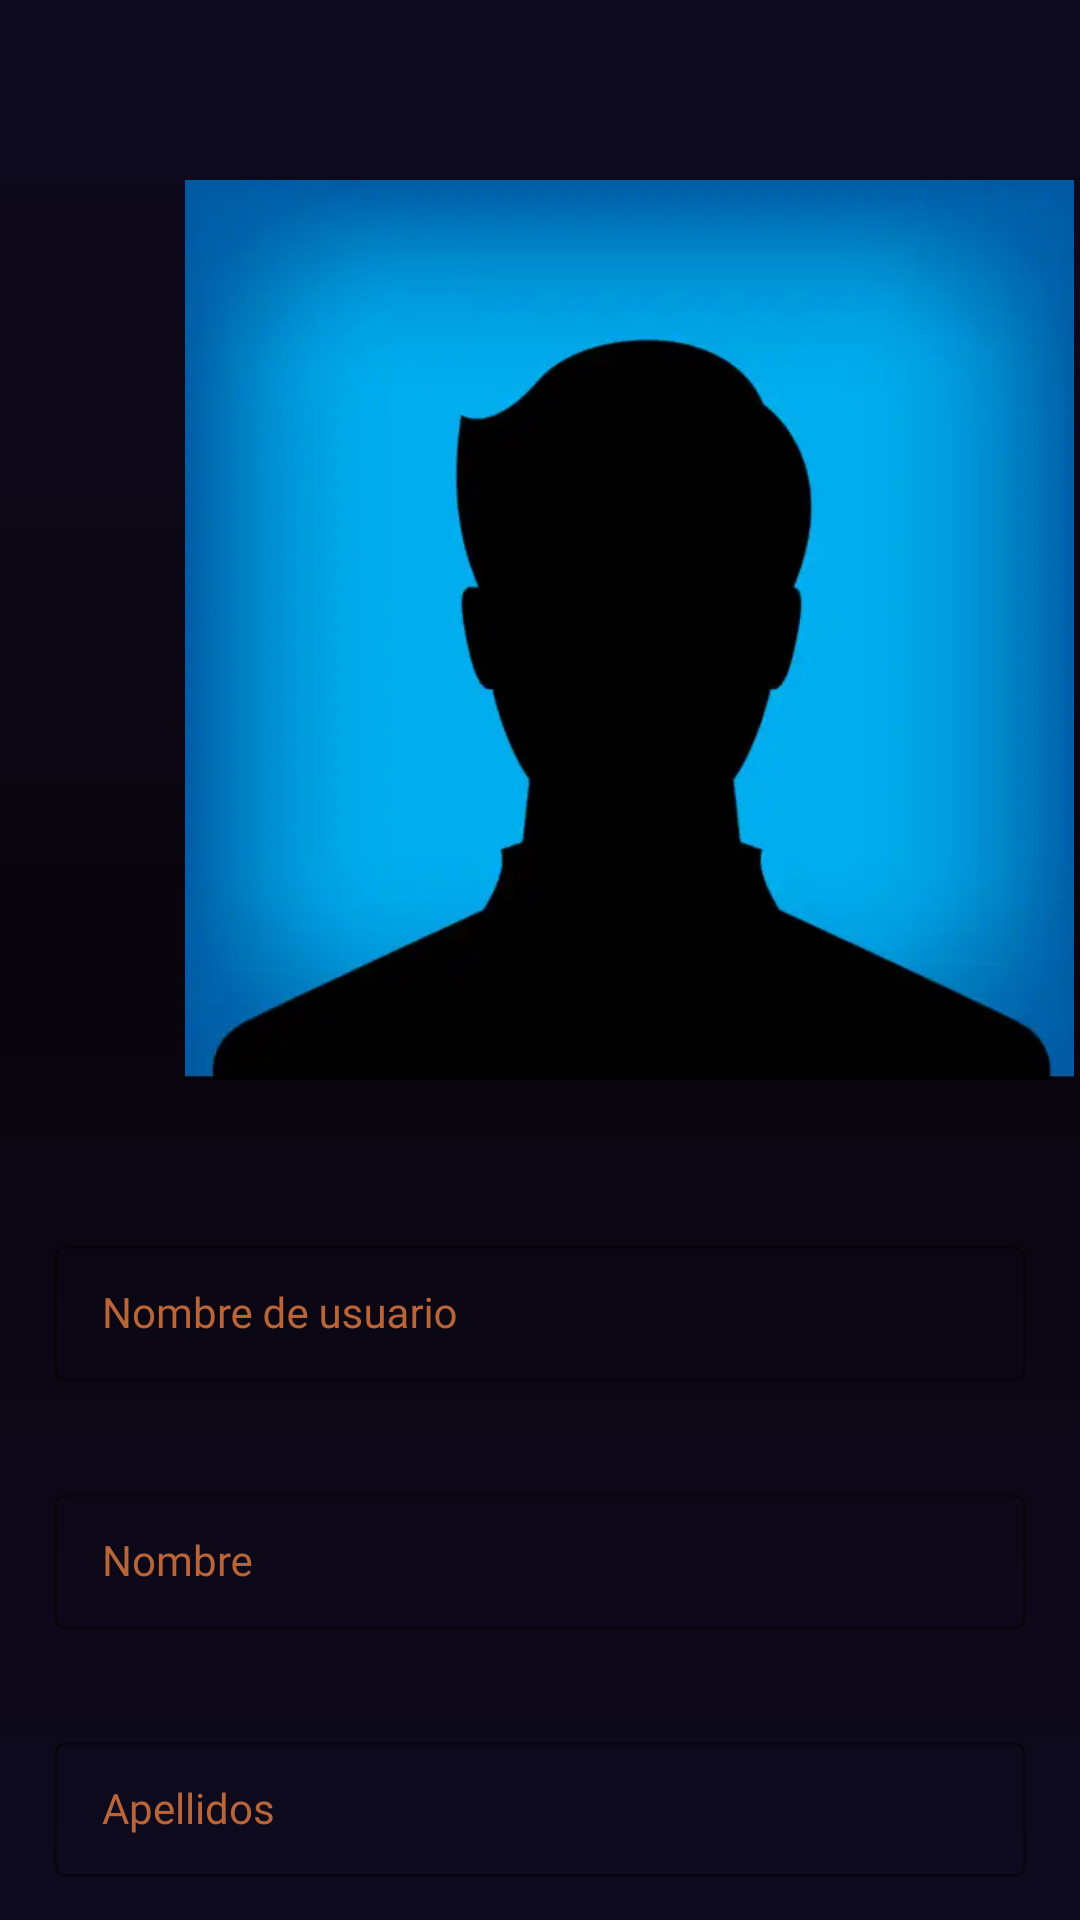

This screen was rendered from an Android layout file. Write that file and the resources it references.
<!-- AndroidManifest.xml: application theme Theme.TfmMobile -->
<!-- res/layout/activity_profile.xml -->
<?xml version="1.0" encoding="utf-8"?>
<androidx.constraintlayout.widget.ConstraintLayout xmlns:android="http://schemas.android.com/apk/res/android"
    xmlns:app="http://schemas.android.com/apk/res-auto"
    xmlns:tools="http://schemas.android.com/tools"
    android:id="@+id/main"
    android:layout_width="match_parent"
    android:layout_height="match_parent"
    android:background="@drawable/gradient_background_new"
    tools:context=".ui.users.profile.ProfileActivity">


    <androidx.core.widget.NestedScrollView
        android:id="@+id/scroll"
        android:layout_width="match_parent"
        android:layout_height="match_parent"
        android:layout_margin="2dp"
        android:scrollbars="none"

        >

        <LinearLayout
            android:layout_width="match_parent"
            android:layout_height="match_parent"
            android:orientation="vertical">

    <ImageView
        android:id="@+id/ivBack"
        android:src="@drawable/ic_back"
        android:padding="24dp"
        app:tint="@color/white"
        android:layout_width="wrap_content"
        android:layout_height="wrap_content"
        app:layout_constraintTop_toTopOf="parent"
        app:layout_constraintBottom_toTopOf="@id/viewHeader"
        />


            <include
                android:id="@+id/viewHeader"
                layout="@layout/view_header_profile"
                android:layout_width="417dp"
                android:layout_height="300dp"
                android:layout_marginTop="10dp"
                app:layout_constraintTop_toBottomOf="@id/ivBack"
                app:layout_constraintVertical_chainStyle="packed"
                tools:layout_editor_absoluteX="-4dp" />

            <androidx.constraintlayout.widget.ConstraintLayout
            android:layout_width="match_parent"
            android:layout_height="wrap_content"
            app:layout_constraintBottom_toTopOf="@+id/btnCreateAccount"
            app:layout_constraintEnd_toEndOf="parent"
            app:layout_constraintStart_toStartOf="parent"
            app:layout_constraintTop_toBottomOf="@+id/viewHeader">

            <com.google.android.material.textfield.TextInputLayout
                android:id="@+id/tilNickname"
                style="@style/FormTextInputLayout"
                android:layout_width="0dp"
                android:layout_height="wrap_content"
                android:layout_marginTop="50dp"
                app:layout_constraintBottom_toTopOf="@+id/tilRealName"
                app:layout_constraintEnd_toEndOf="parent"
                app:layout_constraintStart_toStartOf="parent"
                app:layout_constraintTop_toTopOf="parent">

                <com.google.android.material.textfield.TextInputEditText
                    android:id="@+id/etNickname"
                    style="@style/FormEditText"
                    android:layout_width="match_parent"
                    android:layout_height="wrap_content"
                    android:hint="@string/signin_form_nickname"
                    android:imeOptions="actionNext"
                    android:inputType="text"
                    android:textColorHighlight="@color/error_dark"
                    android:textColorHint="@color/error_dark" />

            </com.google.android.material.textfield.TextInputLayout>

            <com.google.android.material.textfield.TextInputLayout
                android:id="@+id/tilRealName"
                style="@style/FormTextInputLayout"
                android:layout_width="0dp"
                android:layout_height="wrap_content"
                android:layout_marginTop="12dp"
                app:layout_constraintBottom_toTopOf="@+id/tilRealName2"
                app:layout_constraintEnd_toEndOf="parent"
                app:layout_constraintStart_toStartOf="parent"
                app:layout_constraintTop_toBottomOf="@+id/tilNickname">

                <com.google.android.material.textfield.TextInputEditText
                    android:id="@+id/etRealName"
                    style="@style/FormEditText"
                    android:layout_width="match_parent"
                    android:layout_height="wrap_content"
                    android:hint="@string/login_hint_firstname"
                    android:imeOptions="actionNext"
                    android:inputType="text"
                    android:textColorHighlight="@color/error_dark"
                    android:textColorHint="@color/error_dark" />

            </com.google.android.material.textfield.TextInputLayout>

            <com.google.android.material.textfield.TextInputLayout
                android:id="@+id/tilRealName2"
                style="@style/FormTextInputLayout"
                android:layout_width="0dp"
                android:layout_height="wrap_content"
                android:layout_marginTop="12dp"
                app:layout_constraintBottom_toTopOf="@+id/tilEmail"
                app:layout_constraintEnd_toEndOf="parent"
                app:layout_constraintStart_toStartOf="parent"
                app:layout_constraintTop_toBottomOf="@+id/tilRealName">

                <com.google.android.material.textfield.TextInputEditText
                    android:id="@+id/etRealName2"
                    style="@style/FormEditText"
                    android:layout_width="match_parent"
                    android:layout_height="wrap_content"
                    android:hint="@string/login_hint_lastname"
                    android:imeOptions="actionNext"
                    android:inputType="text"
                    android:textColorHighlight="@color/error_dark"
                    android:textColorHint="@color/error_dark" />

            </com.google.android.material.textfield.TextInputLayout>

            <com.google.android.material.textfield.TextInputLayout
                android:id="@+id/tilEmail"
                style="@style/FormTextInputLayout"
                android:layout_width="0dp"
                android:layout_height="wrap_content"
                android:layout_marginTop="12dp"
                app:layout_constraintBottom_toTopOf="@+id/btnUpdateProfile"
                app:layout_constraintEnd_toEndOf="parent"
                app:layout_constraintStart_toStartOf="parent"
                app:layout_constraintTop_toBottomOf="@+id/tilRealName">

                <com.google.android.material.textfield.TextInputEditText
                    android:id="@+id/etEmail"
                    style="@style/FormEditText"
                    android:layout_width="match_parent"
                    android:layout_height="wrap_content"
                    android:hint="@string/signin_form_email"
                    android:imeOptions="actionNext"
                    android:inputType="textEmailAddress"
                    android:windowSoftInputMode="adjustResize"
                android:textColorHighlight="@color/error_dark"
                    android:textColorHint="@color/error_dark" />

            </com.google.android.material.textfield.TextInputLayout>





            <com.google.android.material.button.MaterialButton
                android:id="@+id/btnUpdateProfile"
                style="@style/PrimaryButton"
                android:layout_width="0dp"
                android:layout_height="44dp"
                android:layout_marginHorizontal="16dp"
                android:layout_marginVertical="24dp"
                android:text="@string/update"
                app:layout_constraintEnd_toEndOf="parent"
                app:layout_constraintStart_toStartOf="parent"
                app:layout_constraintTop_toBottomOf="@+id/tilEmail" />

            
            
            
            
            
            
            
            
            


        </androidx.constraintlayout.widget.ConstraintLayout>
        </LinearLayout>

    </androidx.core.widget.NestedScrollView>

</androidx.constraintlayout.widget.ConstraintLayout>
<!-- res/layout/view_header_profile.xml (included above) -->
<?xml version="1.0" encoding="utf-8"?>
<androidx.constraintlayout.widget.ConstraintLayout xmlns:android="http://schemas.android.com/apk/res/android"
    android:layout_width="match_parent"
    android:layout_height="wrap_content"
    xmlns:app="http://schemas.android.com/apk/res-auto">
    
    <androidx.appcompat.widget.AppCompatImageView
        android:id="@+id/ivLogo"
        android:layout_width="wrap_content"
        android:layout_height="wrap_content"
        app:srcCompat="@drawable/profileimage"
        app:circularflow_defaultRadius="100dp"
        app:circularflow_radiusInDP="100dp"
        app:layout_constraintCircleRadius="100dp"
        app:layout_constraintEnd_toEndOf="parent"
        app:layout_constraintStart_toStartOf="parent"
        app:layout_constraintTop_toTopOf="parent" />

    <androidx.appcompat.widget.AppCompatTextView
        android:id="@+id/appCompatTextView"
        android:layout_width="wrap_content"
        android:layout_height="wrap_content"
        android:layout_marginTop="15dp"
        android:paddingHorizontal="50dp"
        android:text="@string/login_subtitle"
        app:layout_constraintEnd_toEndOf="parent"
        app:layout_constraintStart_toStartOf="parent"
        app:layout_constraintTop_toBottomOf="@+id/ivLogo" />

</androidx.constraintlayout.widget.ConstraintLayout>
<!-- resources referenced by this layout -->
<resources>
  <color name="error_dark">#d32f2f</color>
  <color name="white">#FFFFFFFF</color>
  <!-- drawable gradient_background_new (drawable) -->
  <?xml version="1.0" encoding="utf-8"?>
  <selector xmlns:android="http://schemas.android.com/apk/res/android">
      <item>
          
  
          <shape>
  
              <gradient
                  android:startColor="#0E0B20"
                  android:centerColor="#0A040C"
                  android:endColor="#0E0B20"
                  android:angle="90"
                  >
              </gradient>
  
          </shape>
  
      </item>
  
  
  </selector>
  <!-- drawable profileimage: webp bitmap (drawable, 5216 bytes) -->
  <string name="login_hint_firstname">Nombre</string>
  <string name="login_hint_lastname">Apellidos</string>
  <string name="login_subtitle">Empoyering tech amazing individuals to shine trough hackathons, talks &amp; challenges</string>
  <string name="signin_form_email">Correo electrónico</string>
  <string name="signin_form_nickname">Nombre de usuario</string>
  <string name="update">Actualizar</string>
  <style name="FormEditText" parent="Widget.AppCompat.EditText">
          <item name="android:textSize">14sp</item>
          <item name="android:textColor">@color/secondary_light</item>
          <item name="android:paddingLeft">16dp</item>
          <item name="singleLine">true</item>
          <item name="maxLines">1</item>
          <item name="android:paddingRight">16dp</item>
          <item name="android:textColorHint">@color/secondary_light</item>
          <item name="android:fontFamily">@font/montserrat</item>
      </style>
  <style name="FormTextInputLayout" parent="Widget.MaterialComponents.TextInputLayout.OutlinedBox.Dense">
          <item name="android:gravity">center_vertical</item>
          <item name="errorEnabled">true</item>
          <item name="android:layout_marginLeft">16dp</item>
          <item name="android:layout_marginRight">16dp</item>
          <item name="android:textColorHint">@color/secondary</item>
          <item name="boxStrokeColor">@color/primary</item>
          <item name="boxStrokeWidth">1dp</item>
          <item name="errorTextColor">@color/error</item>
          <item name="hintTextColor">@color/primary</item>
      </style>
  <style name="PrimaryButton" parent="Widget.MaterialComponents.Button">
          <item name="android:textSize">12sp</item>
          <item name="textAllCaps">true</item>
          <item name="android:insetTop">0dp</item>
          <item name="android:insetBottom">0dp</item>
          <item name="android:textColor">@color/secondary</item>
          <item name="android:gravity">center</item>
          <item name="backgroundTint">#1D1E33</item>
          <item name="android:fontFamily">@font/montserrat</item>
      </style>
  <style name="Theme.TfmMobile" parent="Base.Theme.TfmMobile" />
  <color name="secondary_light">#FFFFFF</color>
  <color name="secondary">#B96537</color>
  <color name="primary">#1f1f1f</color>
  <color name="error">#e84545</color>
  <style name="Base.Theme.TfmMobile" parent="Theme.Material3.DayNight.NoActionBar">
          
          
          <item name="android:statusBarColor">@color/secondary</item>
      </style>
</resources>
